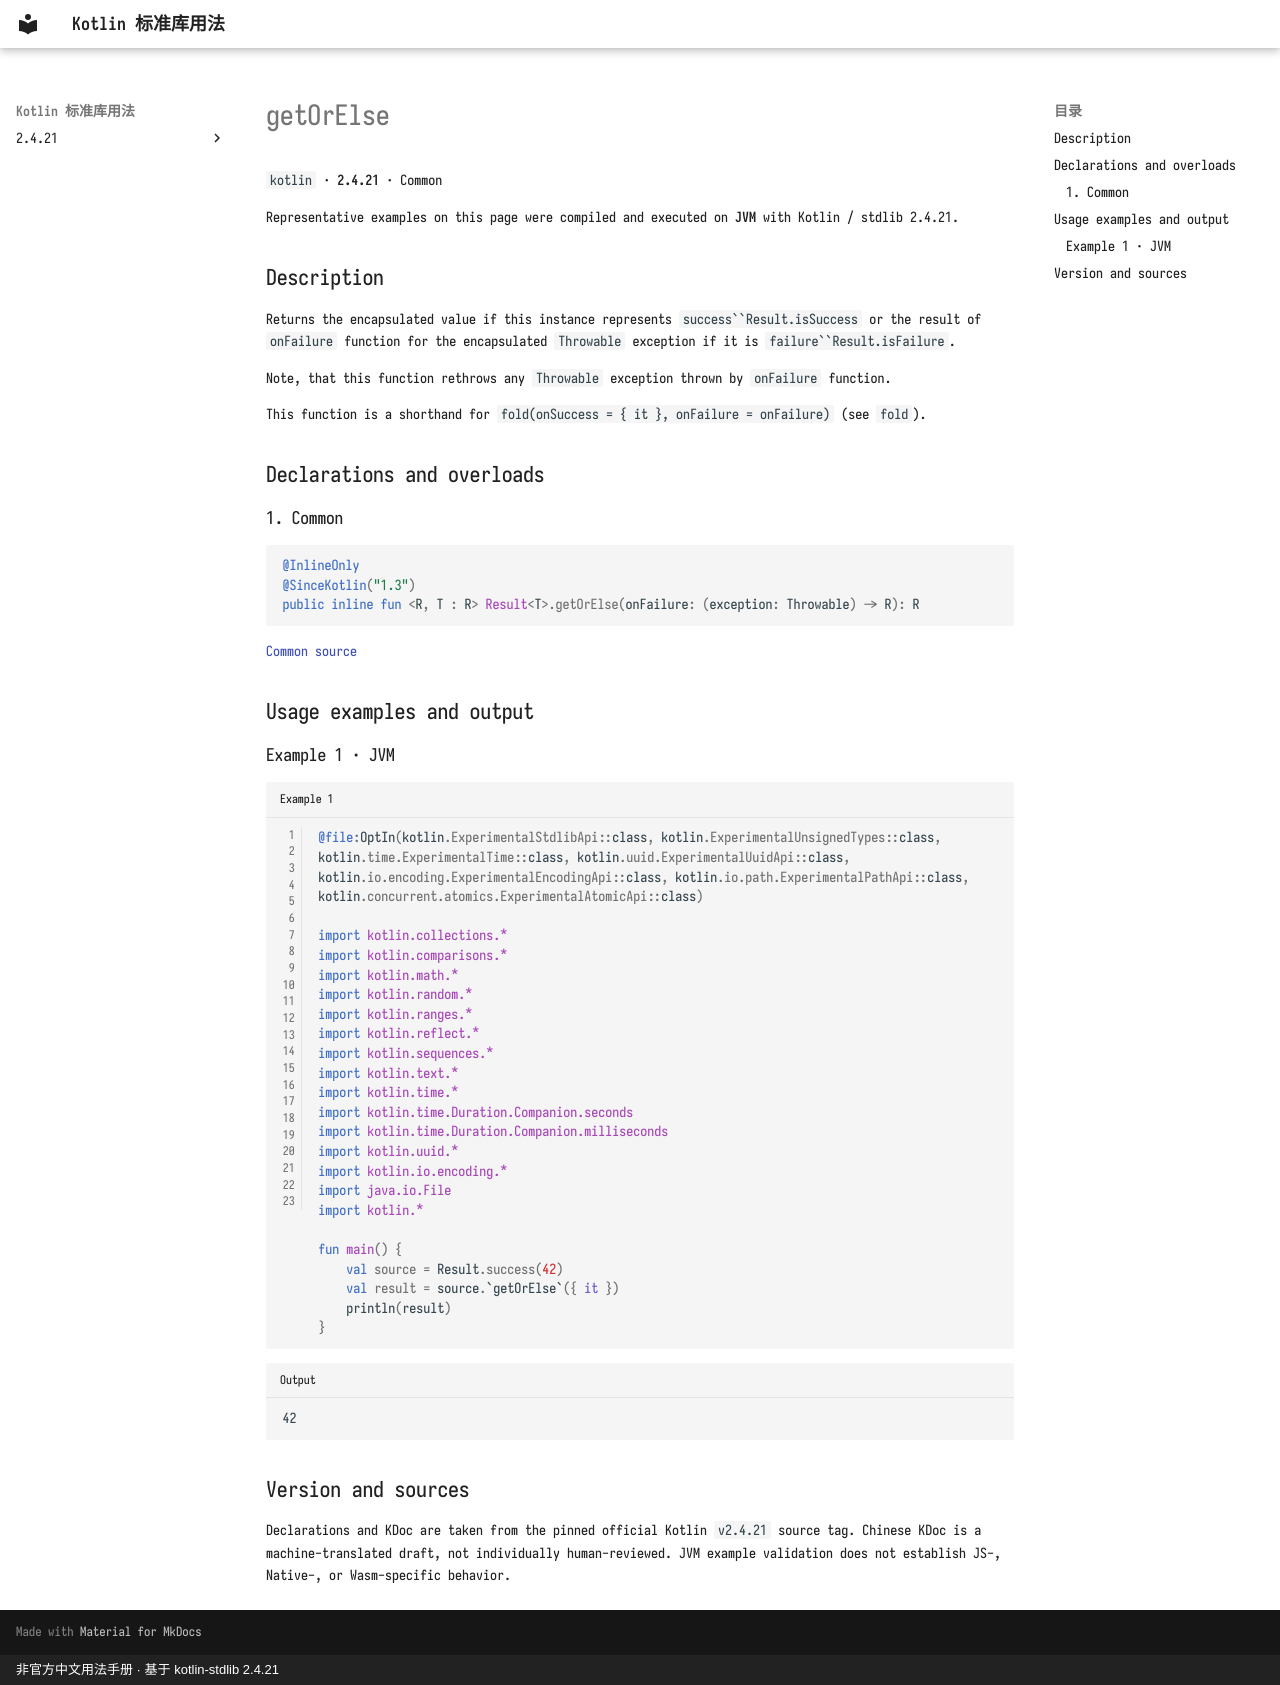

repository: oooooooko/kotlin-stdlib-docs · page: en/api/kotlin/getorelse--f4ba5ecf/index.html · generator: mkdocs · copyright: 非官方中文用法手册 · 基于 kotlin-stdlib 2.4.21

# getOrElse

`kotlin` · **2.4.21** · Common

Representative examples on this page were compiled and executed on **JVM** with Kotlin / stdlib 2.4.21.

## Description

Returns the encapsulated value if this instance represents `success``Result.isSuccess` or the
result of `onFailure` function for the encapsulated `Throwable` exception if it is `failure``Result.isFailure`.

Note, that this function rethrows any `Throwable` exception thrown by `onFailure` function.

This function is a shorthand for `fold(onSuccess = { it }, onFailure = onFailure)` (see `fold`).

## Declarations and overloads

### 1. Common

```kotlin
@InlineOnly
@SinceKotlin("1.3")
public inline fun <R, T : R> Result<T>.getOrElse(onFailure: (exception: Throwable) -> R): R
```

[Common source](https://github.com/JetBrains/kotlin/blob/v2.4.21/libraries/stdlib/src/kotlin/util/Result.kt#L178)

## Usage examples and output

### Example 1 · JVM

```kotlin title="Example 1" linenums="1"
@file:OptIn(kotlin.ExperimentalStdlibApi::class, kotlin.ExperimentalUnsignedTypes::class, kotlin.time.ExperimentalTime::class, kotlin.uuid.ExperimentalUuidApi::class, kotlin.io.encoding.ExperimentalEncodingApi::class, kotlin.io.path.ExperimentalPathApi::class, kotlin.concurrent.atomics.ExperimentalAtomicApi::class)

import kotlin.collections.*
import kotlin.comparisons.*
import kotlin.math.*
import kotlin.random.*
import kotlin.ranges.*
import kotlin.reflect.*
import kotlin.sequences.*
import kotlin.text.*
import kotlin.time.*
import kotlin.time.Duration.Companion.seconds
import kotlin.time.Duration.Companion.milliseconds
import kotlin.uuid.*
import kotlin.io.encoding.*
import java.io.File
import kotlin.*

fun main() {
    val source = Result.success(42)
    val result = source.`getOrElse`({ it })
    println(result)
}
```

```text title="Output"
42
```

## Version and sources

Declarations and KDoc are taken from the pinned official Kotlin `v2.4.21` source tag. Chinese KDoc is a machine-translated draft, not individually human-reviewed. JVM example validation does not establish JS-, Native-, or Wasm-specific behavior.
